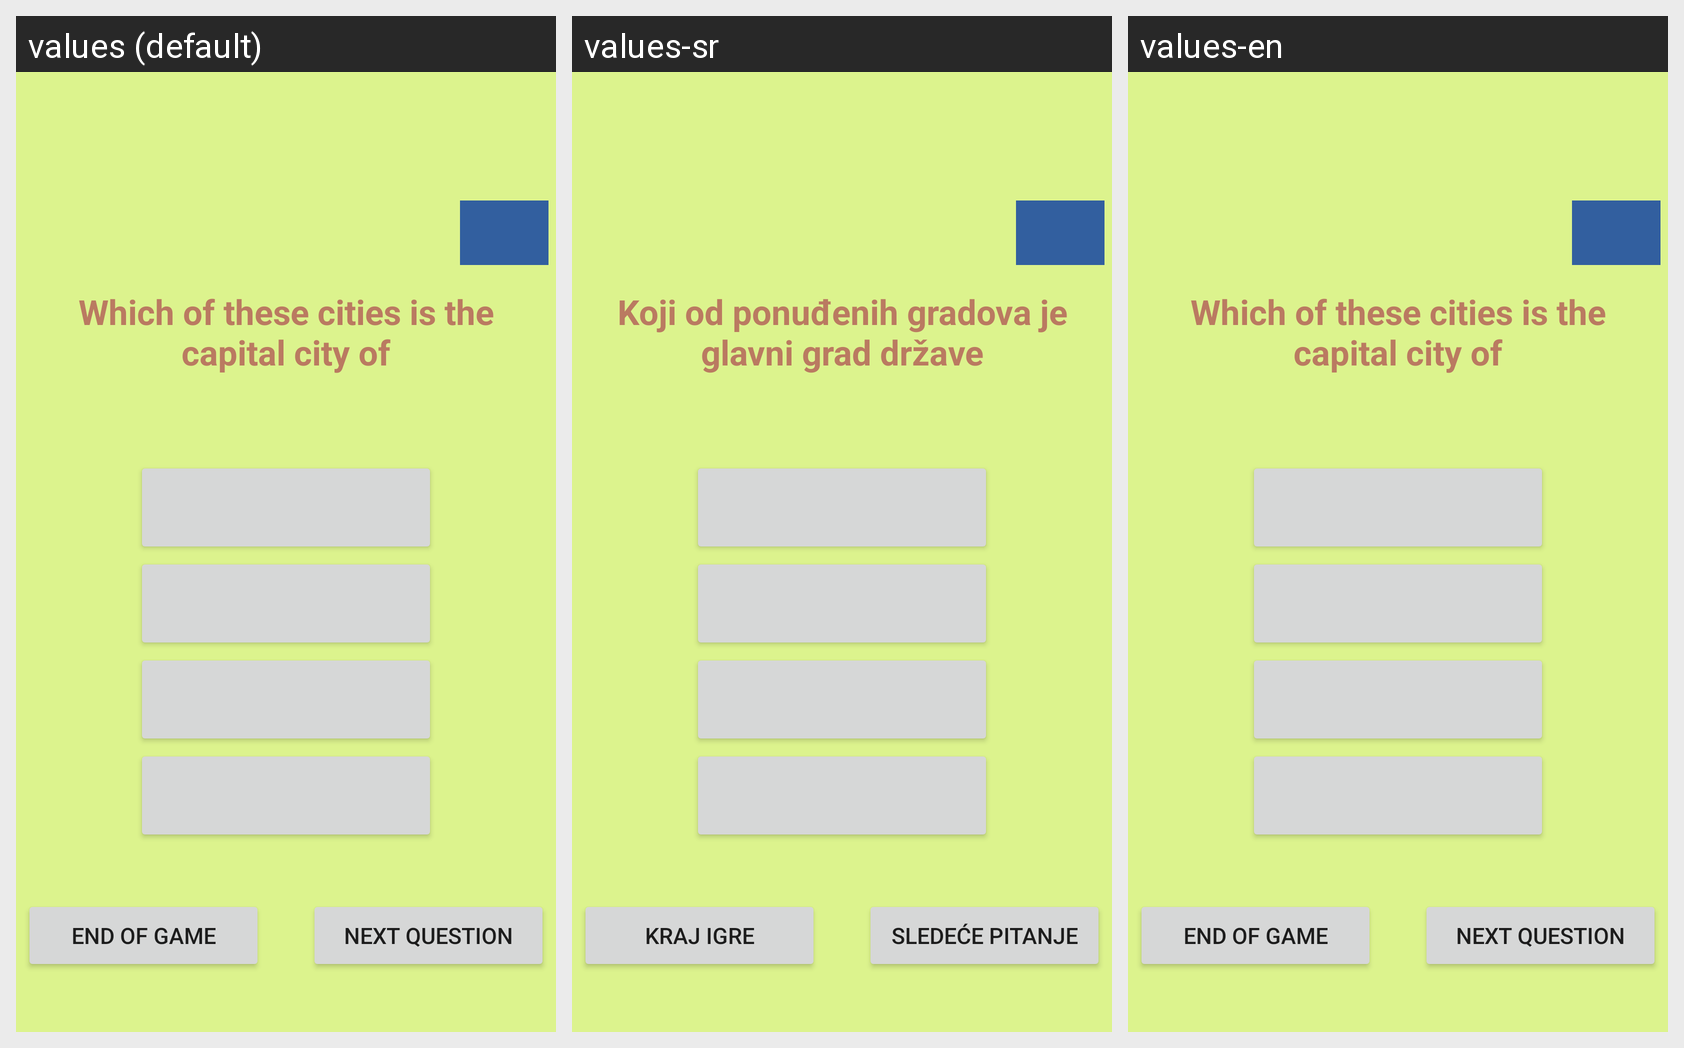

The same Android screen rendered under several of its app's locales, left to right. List the strings drawn on it with the default value and each locale's translation.
Android screen res/layout/activity_neighboring_country.xml rendered under 3 locales, left to right: values (default), values-sr, values-en. Device: Nexus 5 (rendered at 1080×1920; each locale shown at half size, 540×960, under a caption strip naming it); theme Theme.NationalQuiz.
Strings drawn on this screen, with the default value and each locale's value (text and hints the layout hard-codes, and strings that could not be matched under every locale, appear in the picture but are not listed):

capitalCitiesQuestion
  values: Which of these cities is the capital city of
  values-sr: Koji od ponuđenih gradova je glavni grad države
  values-en: Which of these cities is the capital city of

nextQuestion
  values: Next question
  values-sr: Sledeće pitanje
  values-en: Next question

endOfGame
  values: End of game
  values-sr: Kraj igre
  values-en: End of game
